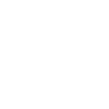
t = 0.00 s
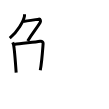
t = 4.00 s
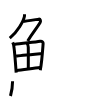
t = 8.00 s
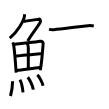
t = 12.00 s
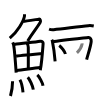
t = 15.50 s
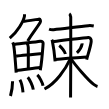
t = 20.00 s

The animated SVG that drew these frames (rendered in a browser with its animation timeline set to each time). Animation: 20 SMIL elements (animate=20); one cycle of 20.00 s.

<svg width="109px" height="109px" viewBox="0 0 px 109px" xmlns="http://www.w3.org/2000/svg" xmlns:xlink="http://www.w3.org/1999/xlink" xml:space="preserve" version="1.1"  baseProfile="full">
<path d="M24.49,14.25c0.04,0.56,0.09,1.45-0.08,2.26c-1,4.76-6.77,15.21-14.67,21.61" style="fill:none;stroke:black;stroke-width:3;opacity:0">
  <animate attributeType="CSS" attributeName="opacity" from="0" to="1" begin="0s" dur="1s" repeatCount="0" fill="freeze" />
</path>
<path d="M23.39,21.38c1.93,0,13.32-1.94,15.35-2.23c1.74-0.25,2.13,2.17,1.41,3.4c-3.05,5.19-7.48,10.16-12.45,18.4" style="fill:none;stroke:black;stroke-width:3;opacity:0">
  <animate attributeType="CSS" attributeName="opacity" from="0" to="1" begin="1s" dur="1s" repeatCount="0" fill="freeze" />
</path>
<path d="M12.72,42.39c0.21,0.46,0.72,1.77,0.84,2.35c0.97,4.72,2,19.14,2.6,27.95" style="fill:none;stroke:black;stroke-width:3;opacity:0">
  <animate attributeType="CSS" attributeName="opacity" from="0" to="1" begin="2s" dur="1s" repeatCount="0" fill="freeze" />
</path>
<path d="M14.22,44.52c7.49-1.19,20.31-2.21,25.91-3.21c2.05-0.37,3.11,0.93,3,2.23c-0.39,4.76-1.19,17.76-2.84,26.67" style="fill:none;stroke:black;stroke-width:3;opacity:0">
  <animate attributeType="CSS" attributeName="opacity" from="0" to="1" begin="3s" dur="1s" repeatCount="0" fill="freeze" />
</path>
<path d="M26.75,43.23c0.85,0.59,1.5,2.51,1.52,4.04c0.11,6.73,0.02,18.27,0.02,21.6" style="fill:none;stroke:black;stroke-width:3;opacity:0">
  <animate attributeType="CSS" attributeName="opacity" from="0" to="1" begin="4s" dur="1s" repeatCount="0" fill="freeze" />
</path>
<path d="M16.09,56.23c2.44-0.46,23.88-2.37,25.9-2.56" style="fill:none;stroke:black;stroke-width:3;opacity:0">
  <animate attributeType="CSS" attributeName="opacity" from="0" to="1" begin="5s" dur="1s" repeatCount="0" fill="freeze" />
</path>
<path d="M16.54,70.4c5.39-0.51,16.15-2.12,23.6-2.95" style="fill:none;stroke:black;stroke-width:3;opacity:0">
  <animate attributeType="CSS" attributeName="opacity" from="0" to="1" begin="6s" dur="1s" repeatCount="0" fill="freeze" />
</path>
<path d="M12.57,81.32c0,5.32-1.66,13.16-2.09,14.68" style="fill:none;stroke:black;stroke-width:3;opacity:0">
  <animate attributeType="CSS" attributeName="opacity" from="0" to="1" begin="7s" dur="1s" repeatCount="0" fill="freeze" />
</path>
<path d="M19.89,79.83c1.41,2.36,2.75,8.87,3.11,12.54" style="fill:none;stroke:black;stroke-width:3;opacity:0">
  <animate attributeType="CSS" attributeName="opacity" from="0" to="1" begin="8s" dur="1s" repeatCount="0" fill="freeze" />
</path>
<path d="M27.77,77.19c1.95,2.2,5.04,9.04,5.53,12.46" style="fill:none;stroke:black;stroke-width:3;opacity:0">
  <animate attributeType="CSS" attributeName="opacity" from="0" to="1" begin="9s" dur="1s" repeatCount="0" fill="freeze" />
</path>
<path d="M37.3,74.87c2.01,1.9,5.2,7.82,5.7,10.78" style="fill:none;stroke:black;stroke-width:3;opacity:0">
  <animate attributeType="CSS" attributeName="opacity" from="0" to="1" begin="10s" dur="1s" repeatCount="0" fill="freeze" />
</path>
<path d="M49.08,29.07c1.04,0.4,2.81,0.77,4.6,0.58c10.82-1.15,26.62-3.25,34.54-3.97c1.95-0.18,3.79-0.04,5.53,0.31" style="fill:none;stroke:black;stroke-width:3;opacity:0">
  <animate attributeType="CSS" attributeName="opacity" from="0" to="1" begin="11s" dur="1s" repeatCount="0" fill="freeze" />
</path>
<path d="M51.76,39.75c0.23,0.4,0.48,0.72,0.58,1.22c0.81,3.91,2.21,13.26,2.77,20.29" style="fill:none;stroke:black;stroke-width:3;opacity:0">
  <animate attributeType="CSS" attributeName="opacity" from="0" to="1" begin="12s" dur="1s" repeatCount="0" fill="freeze" />
</path>
<path d="M52.64,41.97c7.05-1.57,32.97-4.11,35.72-4.48c1.72-0.23,3.11,1.81,2.84,3.99c-0.77,6.35-3.59,13.78-4.56,18.08" style="fill:none;stroke:black;stroke-width:3;opacity:0">
  <animate attributeType="CSS" attributeName="opacity" from="0" to="1" begin="13s" dur="1s" repeatCount="0" fill="freeze" />
</path>
<path d="M59.22,45.46c2.17,1.51,5.62,6.22,6.16,8.57" style="fill:none;stroke:black;stroke-width:3;opacity:0">
  <animate attributeType="CSS" attributeName="opacity" from="0" to="1" begin="14s" dur="1s" repeatCount="0" fill="freeze" />
</path>
<path d="M82.06,43.35c0.02,0.22,0.03,0.57-0.03,0.89c-0.35,1.88-2.35,6.02-5.09,8.55" style="fill:none;stroke:black;stroke-width:3;opacity:0">
  <animate attributeType="CSS" attributeName="opacity" from="0" to="1" begin="15s" dur="1s" repeatCount="0" fill="freeze" />
</path>
<path d="M54.93,59.49c7.69-0.88,24.66-2.08,31.85-2.52" style="fill:none;stroke:black;stroke-width:3;opacity:0">
  <animate attributeType="CSS" attributeName="opacity" from="0" to="1" begin="16s" dur="1s" repeatCount="0" fill="freeze" />
</path>
<path d="M69.26,13.75c0.81,0.5,1.3,2.25,1.47,3.25c0.16,1,0,74.25-0.16,80.5" style="fill:none;stroke:black;stroke-width:3;opacity:0">
  <animate attributeType="CSS" attributeName="opacity" from="0" to="1" begin="17s" dur="1s" repeatCount="0" fill="freeze" />
</path>
<path d="M70.07,59.25c-4.5,9.98-14.32,24-25.57,29.75" style="fill:none;stroke:black;stroke-width:3;opacity:0">
  <animate attributeType="CSS" attributeName="opacity" from="0" to="1" begin="18s" dur="1s" repeatCount="0" fill="freeze" />
</path>
<path d="M70.87,58.75C75.25,65,87.75,80,93.73,84.36c1.47,1.07,2.45,1.78,3.77,2.14" style="fill:none;stroke:black;stroke-width:3;opacity:0">
  <animate attributeType="CSS" attributeName="opacity" from="0" to="1" begin="19s" dur="1s" repeatCount="0" fill="freeze" />
</path>
</svg>
